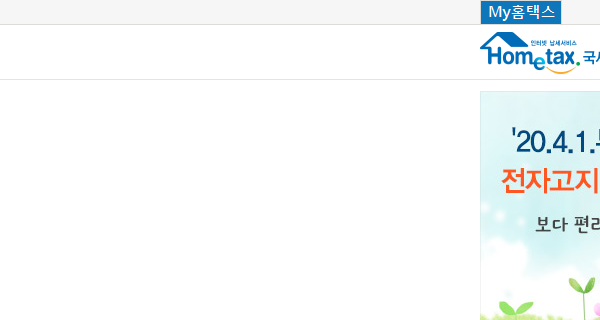
Task: RPA_답안_Project_실습2_TypeA
Workflow: STEP2브라우저진입

Step 1: Attach Browser 'iexplore.exe  국세청 홈택스' in window '국세청 홈택스'

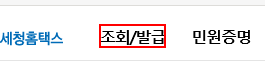
Step 2: click on the element

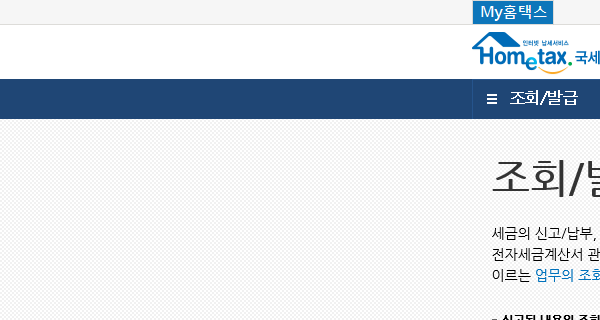
Step 3: Attach Browser 'iexplore.exe 국세청' in window '국세청 홈택스 - 조회/발급'
